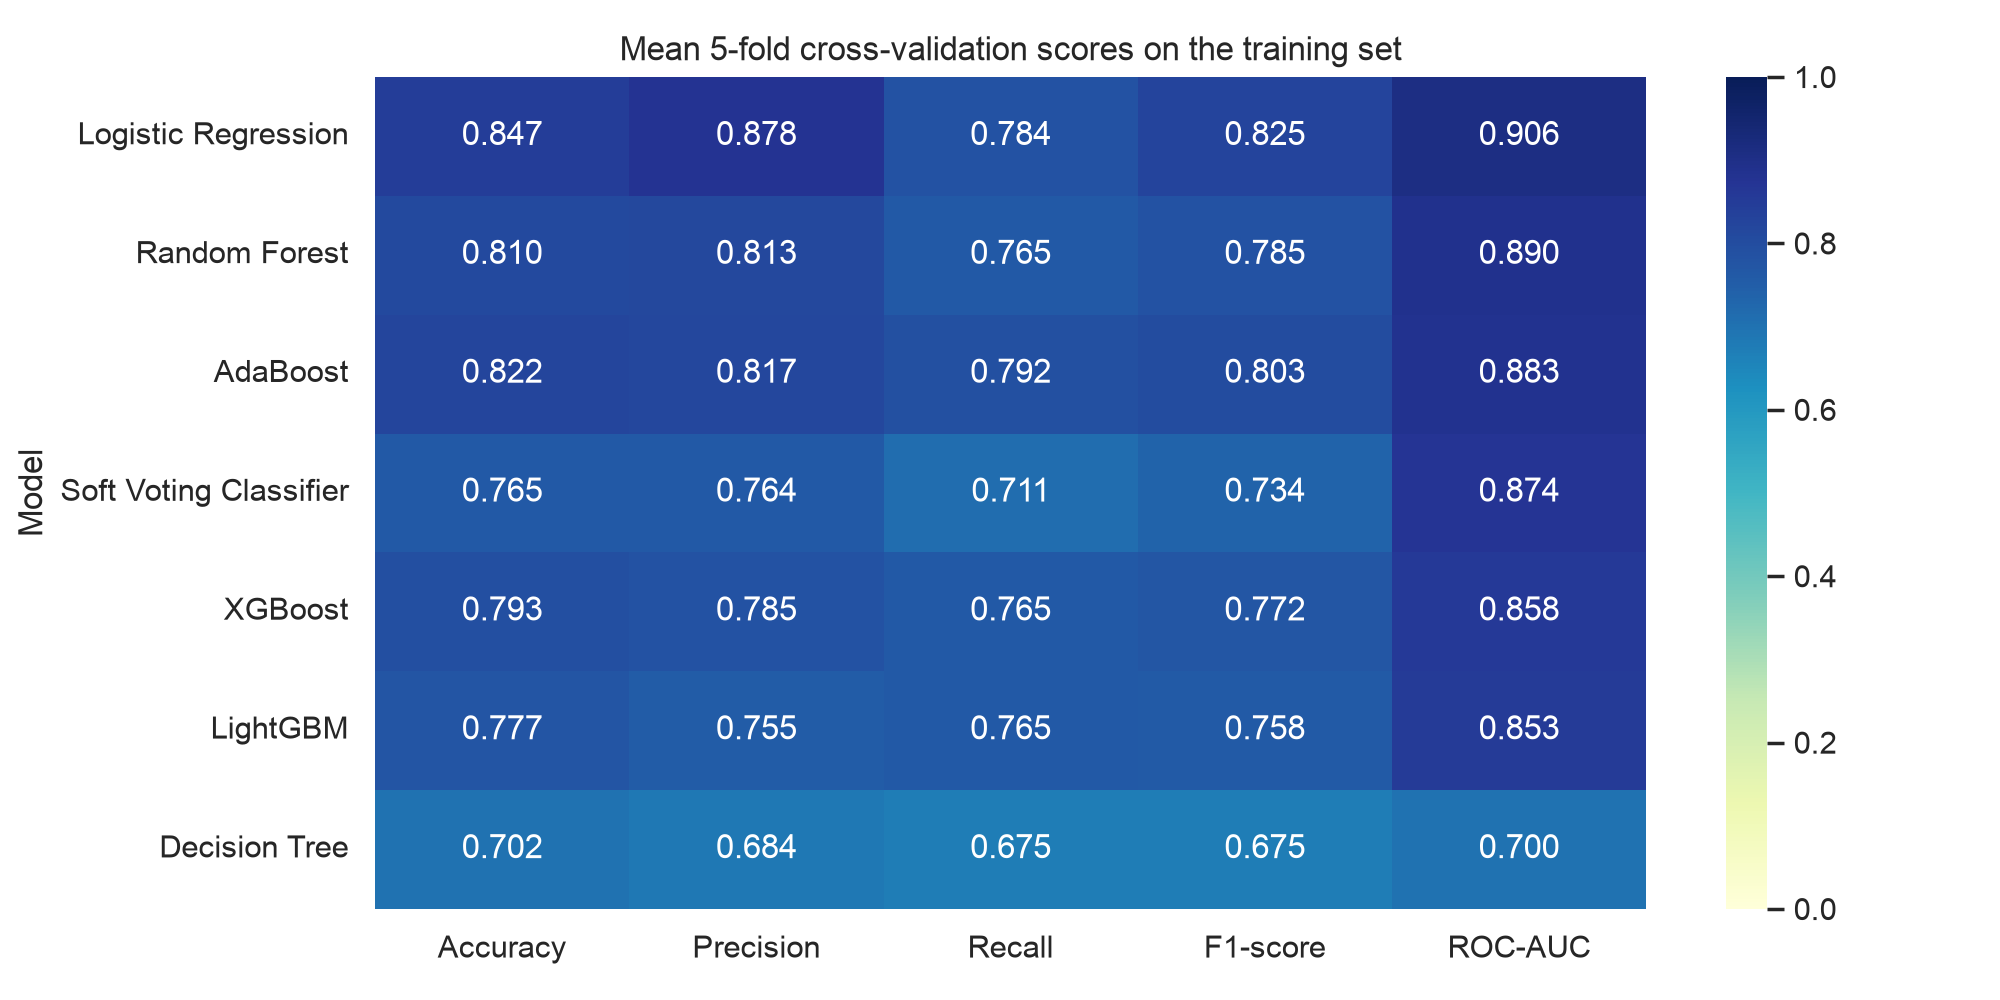

The table this chart was drawn from, first rows:
Model, accuracy, accuracy_std, precision, precision_std, recall, recall_std, f1, f1_std, roc_auc, roc_auc_std
Logistic Regression, 0.847, 0.0216, 0.8783, 0.0709, 0.7838, 0.0337, 0.8254, 0.015, 0.9065, 0.0197
Random Forest, 0.8097, 0.0288, 0.8129, 0.0442, 0.7648, 0.0744, 0.7851, 0.0387, 0.8897, 0.0369
AdaBoost, 0.8224, 0.0489, 0.8172, 0.0696, 0.7925, 0.0624, 0.8033, 0.0566, 0.883, 0.0291
Soft Voting Classifier, 0.7645, 0.0153, 0.7641, 0.0418, 0.7115, 0.0475, 0.7345, 0.0177, 0.8737, 0.019
XGBoost, 0.7933, 0.0441, 0.7851, 0.0628, 0.7652, 0.0682, 0.7721, 0.0461, 0.8581, 0.0286
LightGBM, 0.7766, 0.032, 0.7549, 0.0479, 0.7652, 0.0547, 0.7583, 0.0353, 0.8527, 0.0278
Decision Tree, 0.7024, 0.047, 0.6842, 0.0686, 0.6751, 0.0689, 0.6752, 0.0444, 0.7001, 0.0443
